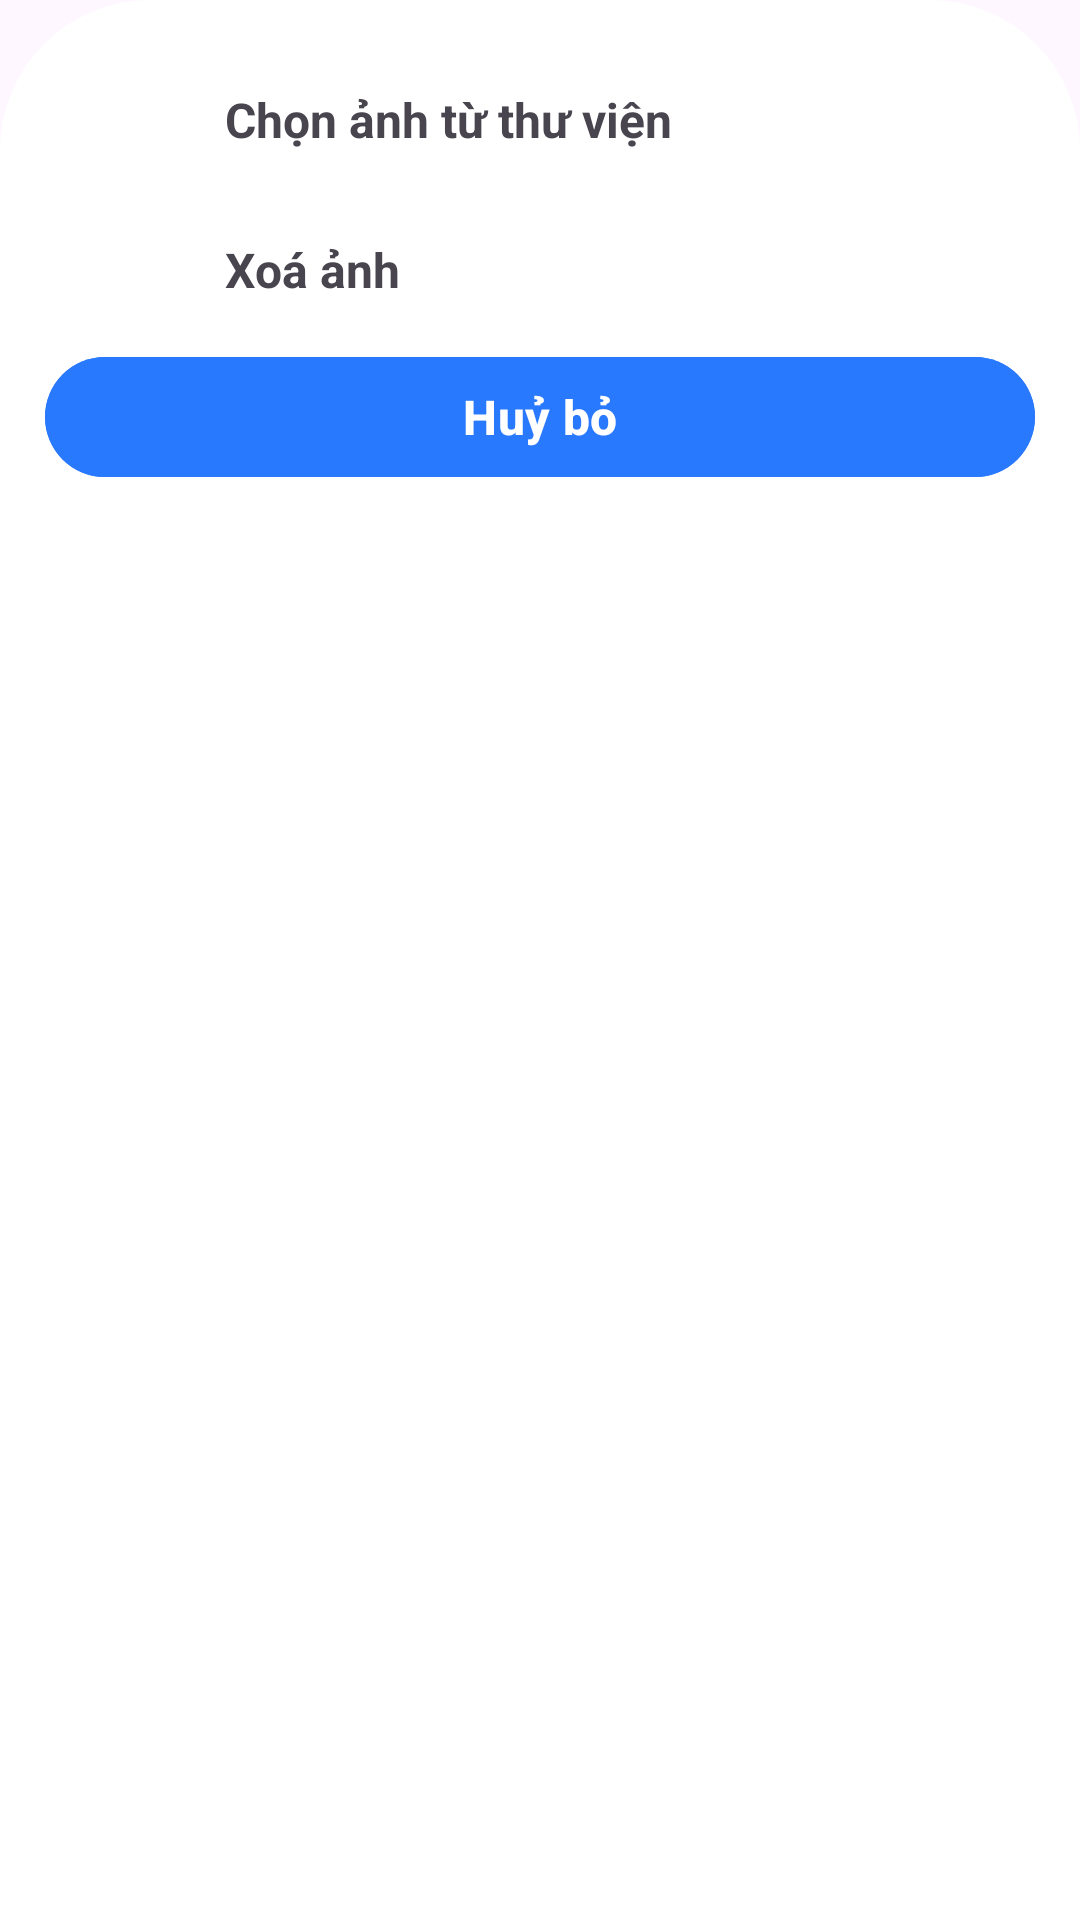

Produce the Android XML layout that renders to this screen, including the resource entries it uses.
<!-- AndroidManifest.xml: application theme Theme.Material3.Light -->
<!-- res/layout/bottom_dialog_layout_account.xml -->
<?xml version="1.0" encoding="utf-8"?>
<LinearLayout xmlns:android="http://schemas.android.com/apk/res/android"
    android:layout_width="match_parent"
    android:layout_height="match_parent"
    android:background="@drawable/bottom_dialog_background"
    android:orientation="vertical"
    android:padding="15dp">

    <LinearLayout
        android:id="@+id/ll_library_source"
        android:layout_width="match_parent"
        android:layout_height="wrap_content">
        <RelativeLayout
            android:layout_width="match_parent"
            android:layout_height="wrap_content"
            android:padding="10dp">
            <ImageView
                android:id="@+id/iv_library_source"
                android:layout_width="30dp"
                android:layout_height="30dp"
                android:background="@drawable/ic_library"
                />
            <TextView
                android:id="@+id/tv_library_source"
                android:layout_width="wrap_content"
                android:layout_height="wrap_content"
                android:layout_toRightOf="@id/iv_library_source"
                android:layout_marginTop="4dp"
                android:paddingLeft="20dp"
                android:text="Chọn ảnh từ thư viện"
                android:textSize="16dp"
                android:textStyle="bold"
                />
        </RelativeLayout>
    </LinearLayout>
    <LinearLayout
        android:id="@+id/ll_delete_image"
        android:layout_width="match_parent"
        android:layout_height="wrap_content">
        <RelativeLayout
            android:layout_width="match_parent"
            android:layout_height="wrap_content"
            android:padding="10dp">
            <ImageView
                android:id="@+id/iv_delete_avatar"
                android:layout_width="30dp"
                android:layout_height="30dp"
                android:background="@drawable/ic_delete"
                />
            <TextView
                android:id="@+id/tv_delete_image"
                android:layout_width="wrap_content"
                android:layout_height="wrap_content"
                android:layout_toRightOf="@id/iv_delete_avatar"
                android:layout_marginTop="4dp"
                android:paddingLeft="20dp"
                android:text="Xoá ảnh"
                android:textSize="16dp"
                android:textStyle="bold"
                />
        </RelativeLayout>
    </LinearLayout>
    <LinearLayout
        android:id="@+id/ll_cancel"
        android:layout_width="match_parent"
        android:layout_height="wrap_content">
        <Button
            android:id="@+id/btn_cancel"
            android:layout_width="match_parent"
            android:layout_height="wrap_content"
            android:backgroundTint="@color/blue5"
            android:text="Huỷ bỏ"
            android:textSize="16dp"
            android:textStyle="bold"
            android:textColor="@color/white"
            />
    </LinearLayout>
</LinearLayout>
<!-- resources referenced by this layout -->
<resources>
  <color name="blue5">#2979FF</color>
  <color name="white">#FFFFFFFF</color>
  <!-- drawable bottom_dialog_background (drawable) -->
  <?xml version="1.0" encoding="utf-8"?>
  <shape xmlns:android="http://schemas.android.com/apk/res/android">
      <solid
          android:color="@color/white"/>
      <corners
          android:topLeftRadius="50dp"
          android:topRightRadius="50dp"/>
      <padding
          android:left="10dp"
          android:right="10dp"
          android:top="10dp"
          android:bottom="10dp"
          />
  
  </shape>
</resources>
